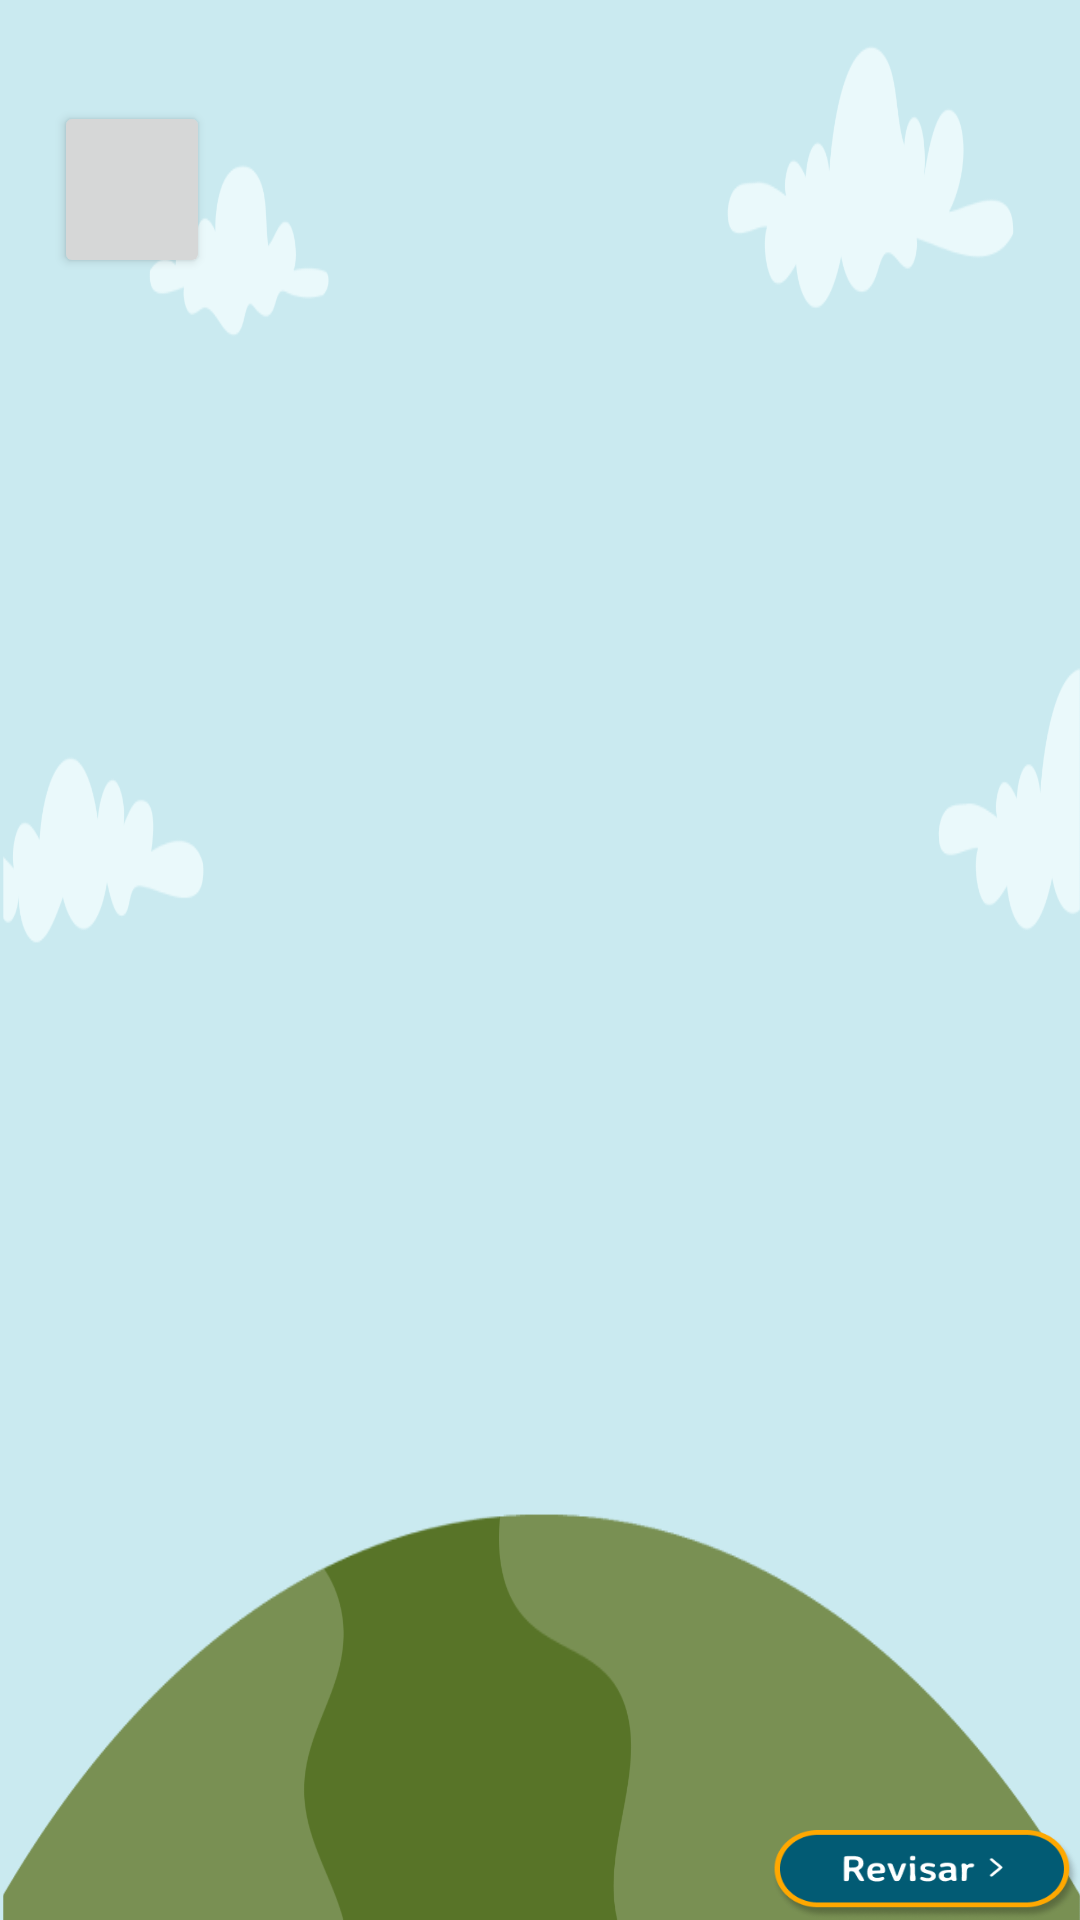

The Android layout XML behind this screen, and the referenced resources:
<!-- AndroidManifest.xml: application theme Theme.AniMate -->
<!-- res/layout/activity_drag_multiple_images_mod.xml -->
<?xml version="1.0" encoding="utf-8"?>
<androidx.constraintlayout.widget.ConstraintLayout xmlns:android="http://schemas.android.com/apk/res/android"
    xmlns:app="http://schemas.android.com/apk/res-auto"
    xmlns:tools="http://schemas.android.com/tools"
    android:id="@+id/main"
    android:layout_width="match_parent"
    android:layout_height="match_parent"
    android:background="@drawable/common_bg">

    <Button
        android:id="@+id/backBttn"
        android:layout_width="52dp"
        android:layout_height="59dp"
        app:layout_constraintBottom_toBottomOf="parent"
        app:layout_constraintEnd_toEndOf="parent"
        app:layout_constraintStart_toStartOf="parent"
        app:layout_constraintTop_toTopOf="parent"
        app:layout_constraintHorizontal_bias="0.058"
        app:layout_constraintVertical_bias="0.058"
        />


    <TextView
        android:id="@+id/instruction"
        android:layout_width="wrap_content"
        android:layout_height="wrap_content"
        android:fontFamily="sans-serif"
        android:textSize="15sp"
        android:textColor="@android:color/black"
        app:layout_constraintBottom_toBottomOf="parent"
        app:layout_constraintEnd_toEndOf="parent"
        app:layout_constraintHorizontal_bias="0.497"
        app:layout_constraintStart_toStartOf="parent"
        app:layout_constraintTop_toTopOf="parent"
        app:layout_constraintVertical_bias="0.15" />
    <TextView
        android:id="@+id/feedBack"
        android:layout_width="wrap_content"
        android:layout_height="wrap_content"
        android:fontFamily="sans-serif"
        app:layout_constraintTop_toBottomOf="@id/instruction"
        app:layout_constraintEnd_toEndOf="parent"
        app:layout_constraintHorizontal_bias="0.497"
        app:layout_constraintStart_toStartOf="parent"
        app:layout_constraintVertical_bias="0.15" />

    <ImageView
        android:id="@+id/draggable_0"
        android:layout_width="93dp"
        android:layout_height="54dp"
        android:contentDescription="monkey image"
        app:layout_constraintBottom_toBottomOf="parent"
        app:layout_constraintEnd_toEndOf="parent"
        app:layout_constraintHorizontal_bias="0.2"
        app:layout_constraintVertical_bias="0.4"
        app:layout_constraintStart_toStartOf="parent"
        app:layout_constraintTop_toTopOf="parent" />

    <ImageView
        android:id="@+id/draggable_1"
        android:layout_width="93dp"
        android:layout_height="54dp"
        android:contentDescription="monkey image"
        app:layout_constraintBottom_toBottomOf="parent"
        app:layout_constraintEnd_toEndOf="parent"
        app:layout_constraintHorizontal_bias="0.5"
        app:layout_constraintVertical_bias="0.4"
        app:layout_constraintStart_toStartOf="parent"
        app:layout_constraintTop_toTopOf="parent"
        />

    <ImageView
        android:id="@+id/draggable_2"
        android:layout_width="93dp"
        android:layout_height="54dp"
        android:contentDescription="monkey image"
        app:layout_constraintBottom_toBottomOf="parent"
        app:layout_constraintEnd_toEndOf="parent"
        app:layout_constraintHorizontal_bias="0.8"
        app:layout_constraintVertical_bias="0.4"
        app:layout_constraintStart_toStartOf="parent"
        app:layout_constraintTop_toTopOf="parent"
        />

    <ImageView
        android:id="@+id/frame_0"
        android:layout_width="93dp"
        android:layout_height="54dp"
        android:contentDescription="bear image"
        app:layout_constraintBottom_toBottomOf="parent"
        app:layout_constraintEnd_toEndOf="parent"
        app:layout_constraintHorizontal_bias="0.2"
        app:layout_constraintVertical_bias="0.901"
        app:layout_constraintStart_toStartOf="parent"
        app:layout_constraintTop_toTopOf="parent"
        />

    <ImageView
        android:id="@+id/frame_1"
        android:layout_width="93dp"
        android:layout_height="54dp"
        android:contentDescription="tucan image"
        app:layout_constraintBottom_toBottomOf="parent"
        app:layout_constraintEnd_toEndOf="parent"
        app:layout_constraintHorizontal_bias="0.5"
        app:layout_constraintVertical_bias="0.84"
        app:layout_constraintStart_toStartOf="parent"
        app:layout_constraintTop_toTopOf="parent"
        />

    <ImageView
        android:id="@+id/frame_2"
        android:layout_width="93dp"
        android:layout_height="54dp"
        android:contentDescription="bird image"
        app:layout_constraintBottom_toBottomOf="parent"
        app:layout_constraintEnd_toEndOf="parent"
        app:layout_constraintHorizontal_bias="0.8"
        app:layout_constraintVertical_bias="0.84"
        app:layout_constraintStart_toStartOf="parent"
        app:layout_constraintTop_toTopOf="parent"
        />

    <Button
        android:id="@+id/check_bttn"
        android:layout_width="103dp"
        android:layout_height="30dp"
        android:background="@drawable/button_check_asset"
        app:layout_constraintBottom_toBottomOf="parent"
        app:layout_constraintEnd_toEndOf="parent" />


    <LinearLayout
        android:id="@+id/feedbackLayout"
        android:layout_width="match_parent"
        android:layout_height="match_parent"
        android:gravity="center"
        android:orientation="vertical"
        android:background="#AA000000"
        android:visibility="gone"
        app:layout_constraintTop_toTopOf="parent">

        
        <TextView
            android:id="@+id/feedbackText"
            android:layout_width="wrap_content"
            android:layout_height="wrap_content"
            android:textSize="20sp"
            android:textColor="@android:color/white"
            android:textStyle="bold"
            android:layout_marginBottom="16dp" />

        
        <ImageView
            android:id="@+id/feedbackImage"
            android:layout_width="200dp"
            android:layout_height="200dp"
            android:contentDescription="Bien hecho!" />
    </LinearLayout>


</androidx.constraintlayout.widget.ConstraintLayout>
<!-- resources referenced by this layout -->
<resources>
  <!-- drawable button_check_asset: png bitmap (drawable-nodpi, 12882 bytes) -->
  <!-- drawable common_bg: png bitmap (drawable-nodpi, 46520 bytes) -->
  <style name="Theme.AniMate" parent="Base.Theme.AniMate" />
  <style name="Base.Theme.AniMate" parent="Theme.Material3.DayNight.NoActionBar">
          
          
      </style>
</resources>
